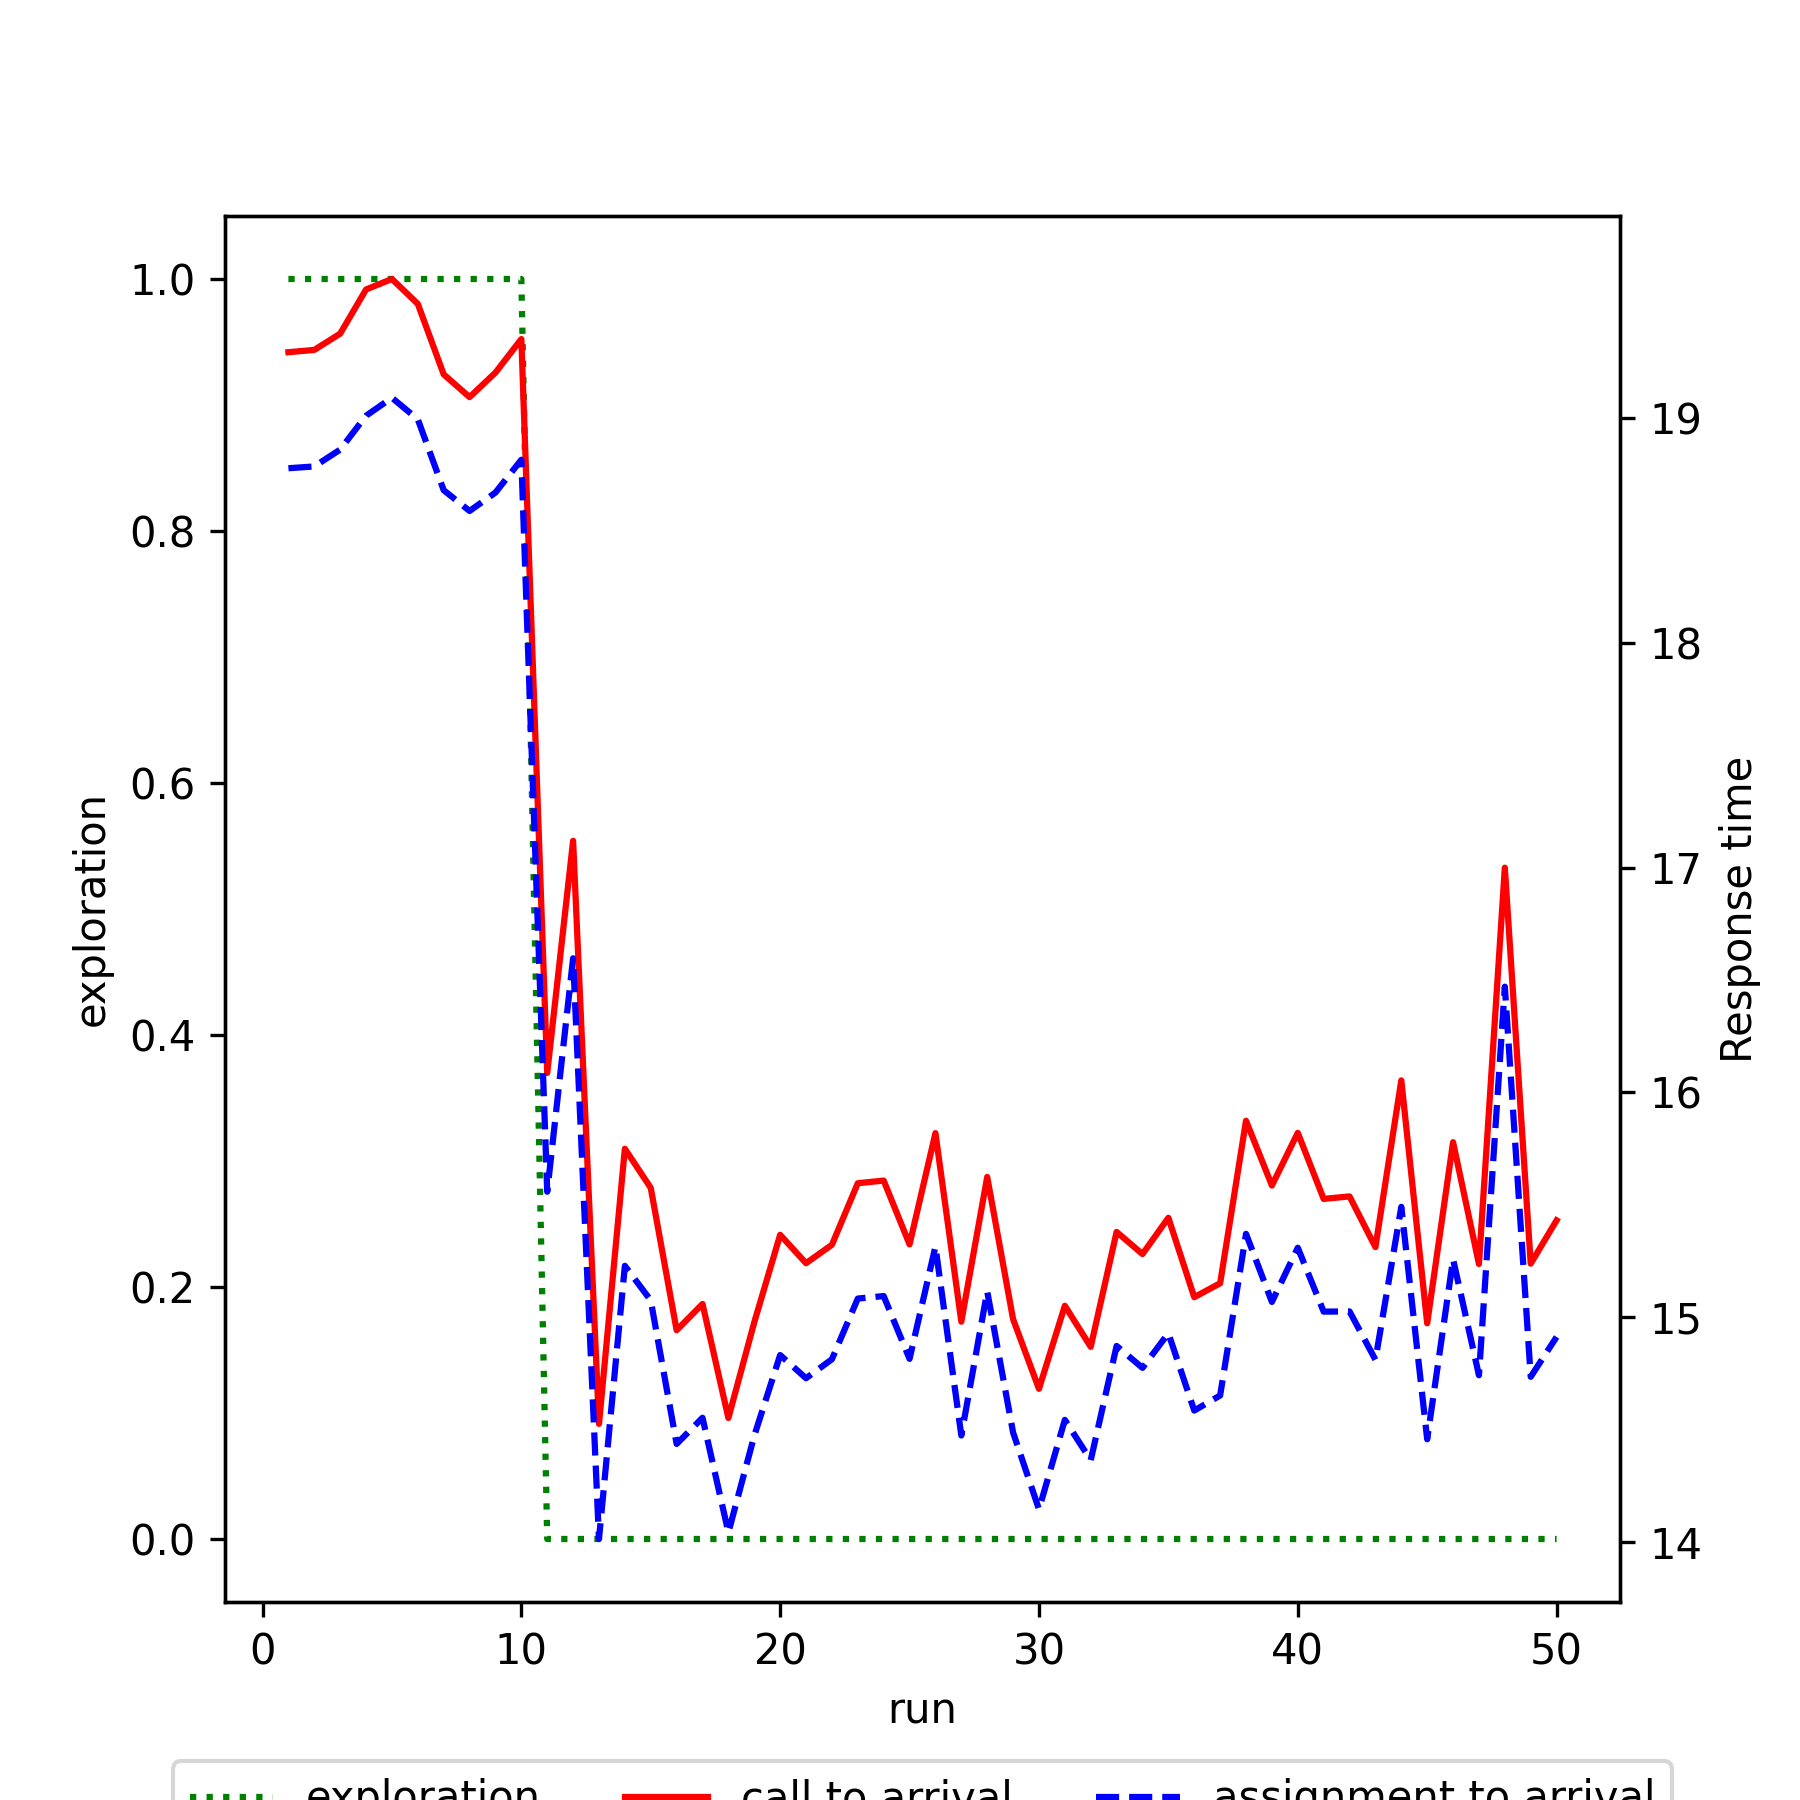

The file beside this chart, header and first rows:
run, exploration, mean_call_to_arrival, mean_assignment_to_arrival
1, 1.0, 19.29, 18.78
2, 1.0, 19.3, 18.78
3, 1.0, 19.37, 18.86
4, 1.0, 19.57, 19.01
5, 1.0, 19.62, 19.09
6, 1.0, 19.51, 18.99
7, 1.0, 19.19, 18.68
8, 1.0, 19.09, 18.59
9, 1.0, 19.2, 18.67
10, 1.0, 19.35, 18.81
11, 0.0, 16.09, 15.56
12, 0.0, 17.12, 16.6
13, 0.0, 14.53, 14.01
14, 0.0, 15.75, 15.23
15, 0.0, 15.58, 15.08
16, 0.0, 14.94, 14.44
17, 0.0, 15.06, 14.55
18, 0.0, 14.55, 14.04
19, 0.0, 14.98, 14.47
20, 0.0, 15.37, 14.83
21, 0.0, 15.24, 14.73
22, 0.0, 15.32, 14.81
23, 0.0, 15.6, 15.08
24, 0.0, 15.61, 15.09
25, 0.0, 15.32, 14.82
26, 0.0, 15.82, 15.32
27, 0.0, 14.98, 14.47
28, 0.0, 15.62, 15.12
29, 0.0, 14.99, 14.49
30, 0.0, 14.68, 14.15
31, 0.0, 15.05, 14.54
32, 0.0, 14.87, 14.37
33, 0.0, 15.38, 14.87
34, 0.0, 15.28, 14.78
35, 0.0, 15.44, 14.93
36, 0.0, 15.09, 14.59
37, 0.0, 15.15, 14.65
38, 0.0, 15.87, 15.37
39, 0.0, 15.59, 15.07
40, 0.0, 15.82, 15.31
41, 0.0, 15.53, 15.03
42, 0.0, 15.54, 15.03
43, 0.0, 15.31, 14.81
44, 0.0, 16.05, 15.49
45, 0.0, 14.97, 14.46
46, 0.0, 15.78, 15.26
47, 0.0, 15.24, 14.74
48, 0.0, 17, 16.47
49, 0.0, 15.24, 14.74
50, 0.0, 15.43, 14.91
